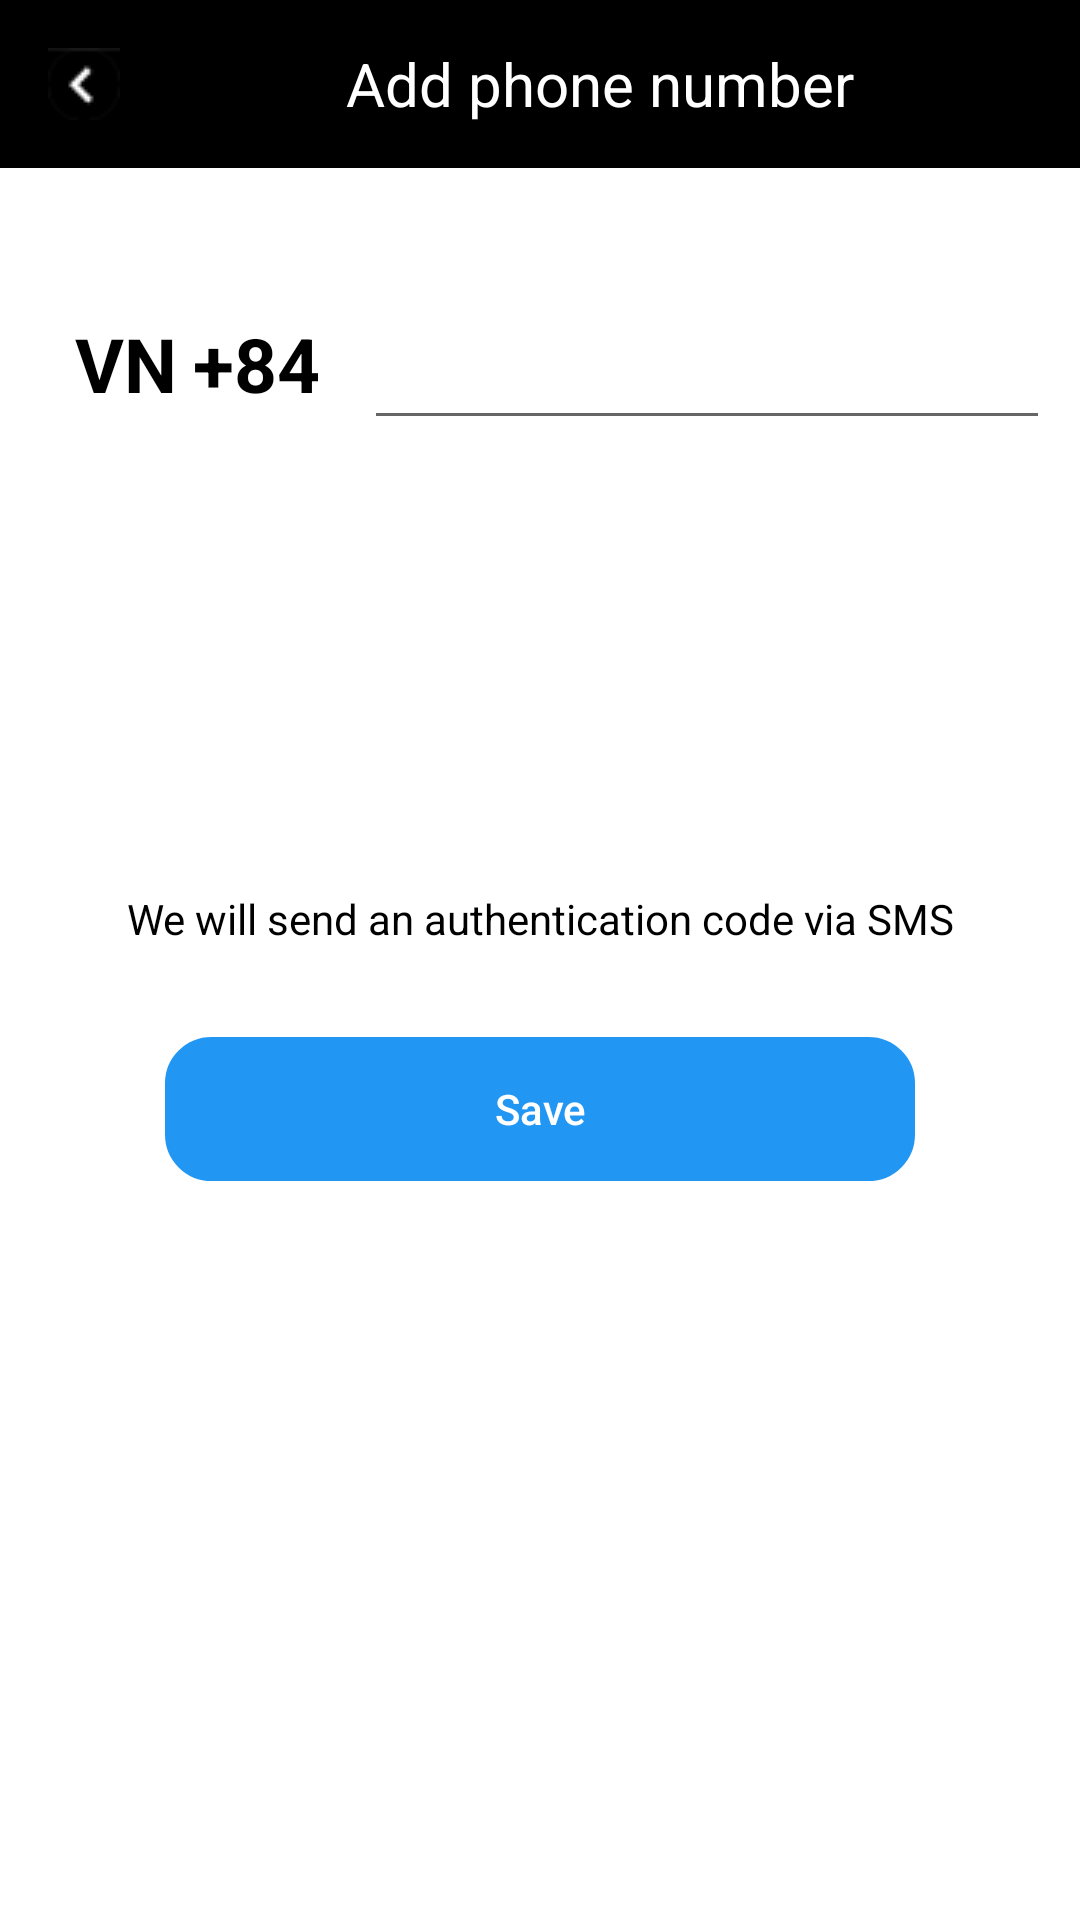

Write the Android layout XML for this screen, with the resource values it uses.
<!-- AndroidManifest.xml: application theme Theme.Pick_country_list -->
<!-- res/layout/activity_main.xml -->
<?xml version="1.0" encoding="utf-8"?>
<LinearLayout
    android:layout_width="match_parent"
    android:layout_height="match_parent"
    xmlns:tools="http://schemas.android.com/tools"
    tools:layout_editor_absoluteY="0dp"
    tools:layout_editor_absoluteX="8dp"
    xmlns:android="http://schemas.android.com/apk/res/android"
    android:orientation="vertical"
   >
    <androidx.appcompat.widget.Toolbar

        android:id="@+id/toolbar2"
        android:layout_width="match_parent"
        android:layout_height="wrap_content"
        android:background="@color/black"
        tools:ignore="MissingClass,MissingConstraints">

        <ImageView
            android:id="@+id/newback"
            android:layout_width="wrap_content"
            android:layout_height="wrap_content"
            android:src="@drawable/back" />

        <TextView
            android:layout_width="match_parent"
            android:layout_height="wrap_content"
            android:layout_gravity="center"
            android:gravity="center"
            android:text="Add phone number"
            android:textAlignment="center"
            android:textColor="@color/white"
            android:textSize="20dp"
             />

    </androidx.appcompat.widget.Toolbar>
<LinearLayout
    android:layout_marginLeft="10dp"
    android:layout_marginRight="10dp"
    android:layout_marginTop="40dp"
    android:layout_width="match_parent"
    android:layout_height="wrap_content">
    <ImageView
        android:layout_gravity="center"
        android:background="@drawable/flag_vn"
        android:id="@+id/countryIcon"
        android:layout_width="wrap_content"
        android:layout_height="wrap_content"/>
    <TextView
        android:textColor="@color/black"
        android:textStyle="bold"
        android:layout_marginLeft="15dp"
        android:textSize="25dp"
        android:gravity="center"
        android:layout_gravity="center|bottom"
        android:id="@+id/countryCode"
        android:layout_width="wrap_content"
        android:layout_height="match_parent"
        android:inputType="text"
        android:text="VN"
         />

    <TextView
        android:gravity="center"
        android:textColor="@color/black"
        android:layout_gravity="center|bottom"
        android:textStyle="bold"
        android:layout_marginLeft="5dp"
        android:text="+84"
        android:textSize="25dp"
        android:id="@+id/countryDialCode"
        android:layout_width="wrap_content"
        android:layout_height="match_parent"
        android:inputType="numberDecimal" />
    <EditText
        android:textColor="@color/black"
        android:layout_gravity="center"
        android:textStyle="bold"
        android:layout_marginLeft="15dp"
        android:textSize="25dp"
        android:id="@+id/countryDialog"
        android:layout_width="match_parent"
        android:layout_height="wrap_content"
        android:inputType="number" />


</LinearLayout>

  <LinearLayout
      android:layout_marginTop="150dp"
      android:layout_width="match_parent"
      android:orientation="vertical"
      android:layout_height="match_parent">
      <TextView
          android:layout_marginBottom="30dp"
          android:layout_width="match_parent"
          android:layout_height="wrap_content"
          android:layout_gravity="center"
          android:gravity="center"
          android:text="We will send an authentication code via SMS"
          android:textColor="@color/black" />

      <Button
          android:textAllCaps="false"
          android:id="@+id/buttonOpen"
          android:layout_width="250dp"
          android:layout_height="wrap_content"
          android:layout_gravity="center"
          android:enabled="false"
          android:background="@drawable/button_3state"
          android:gravity="center"
          android:text="Save"
          android:textAlignment="center"
          android:textColor="@color/white" />
  </LinearLayout>

</LinearLayout>
<!-- resources referenced by this layout -->
<resources>
  <!-- drawable back: png bitmap (drawable-v24, 810 bytes) -->
  <!-- drawable button_3state (drawable) -->
  <?xml version="1.0" encoding="utf-8"?>
  <selector xmlns:android="http://schemas.android.com/apk/res/android">
  
      <item>
          <shape>
              <gradient
                  android:enabled="false"
                  android:startColor="#2196F3"
                  android:endColor="#2196F3"
                  android:angle="270" />
              <stroke
                  android:enabled="false"
  
                  android:width="1dp"
                  android:color="#2196F3" />
              <corners
                  android:enabled="false"
  
                  android:radius="15dp" />
              <padding
                  android:enabled="false"
                  android:left="10dp"
                  android:top="10dp"
                  android:right="10dp"
                  android:bottom="10dp" />
          </shape>
  
      </item>
  </selector>
  <style name="Theme.Pick_country_list" parent="Theme.MaterialComponents.DayNight.NoActionBar">
          
          <item name="colorPrimary">@color/purple_500</item>
          <item name="colorPrimaryVariant">@color/purple_700</item>
          <item name="colorOnPrimary">@color/white</item>
          
          <item name="colorSecondary">@color/teal_200</item>
          <item name="colorSecondaryVariant">@color/teal_700</item>
          <item name="colorOnSecondary">@color/black</item>
          
          <item name="android:statusBarColor" tools:targetApi="l">?attr/colorPrimaryVariant</item>
          
      </style>
  <!-- not gathered from this repository: default colours our renderer supplied (Android Studio template values) -->
  <color name="purple_500">#FF6200EE</color>
  <color name="purple_700">#FF3700B3</color>
  <color name="teal_200">#FF03DAC5</color>
  <color name="teal_700">#FF018786</color>
  <color name="black">#FF000000</color>
  <color name="white">#FFFFFFFF</color>
</resources>
